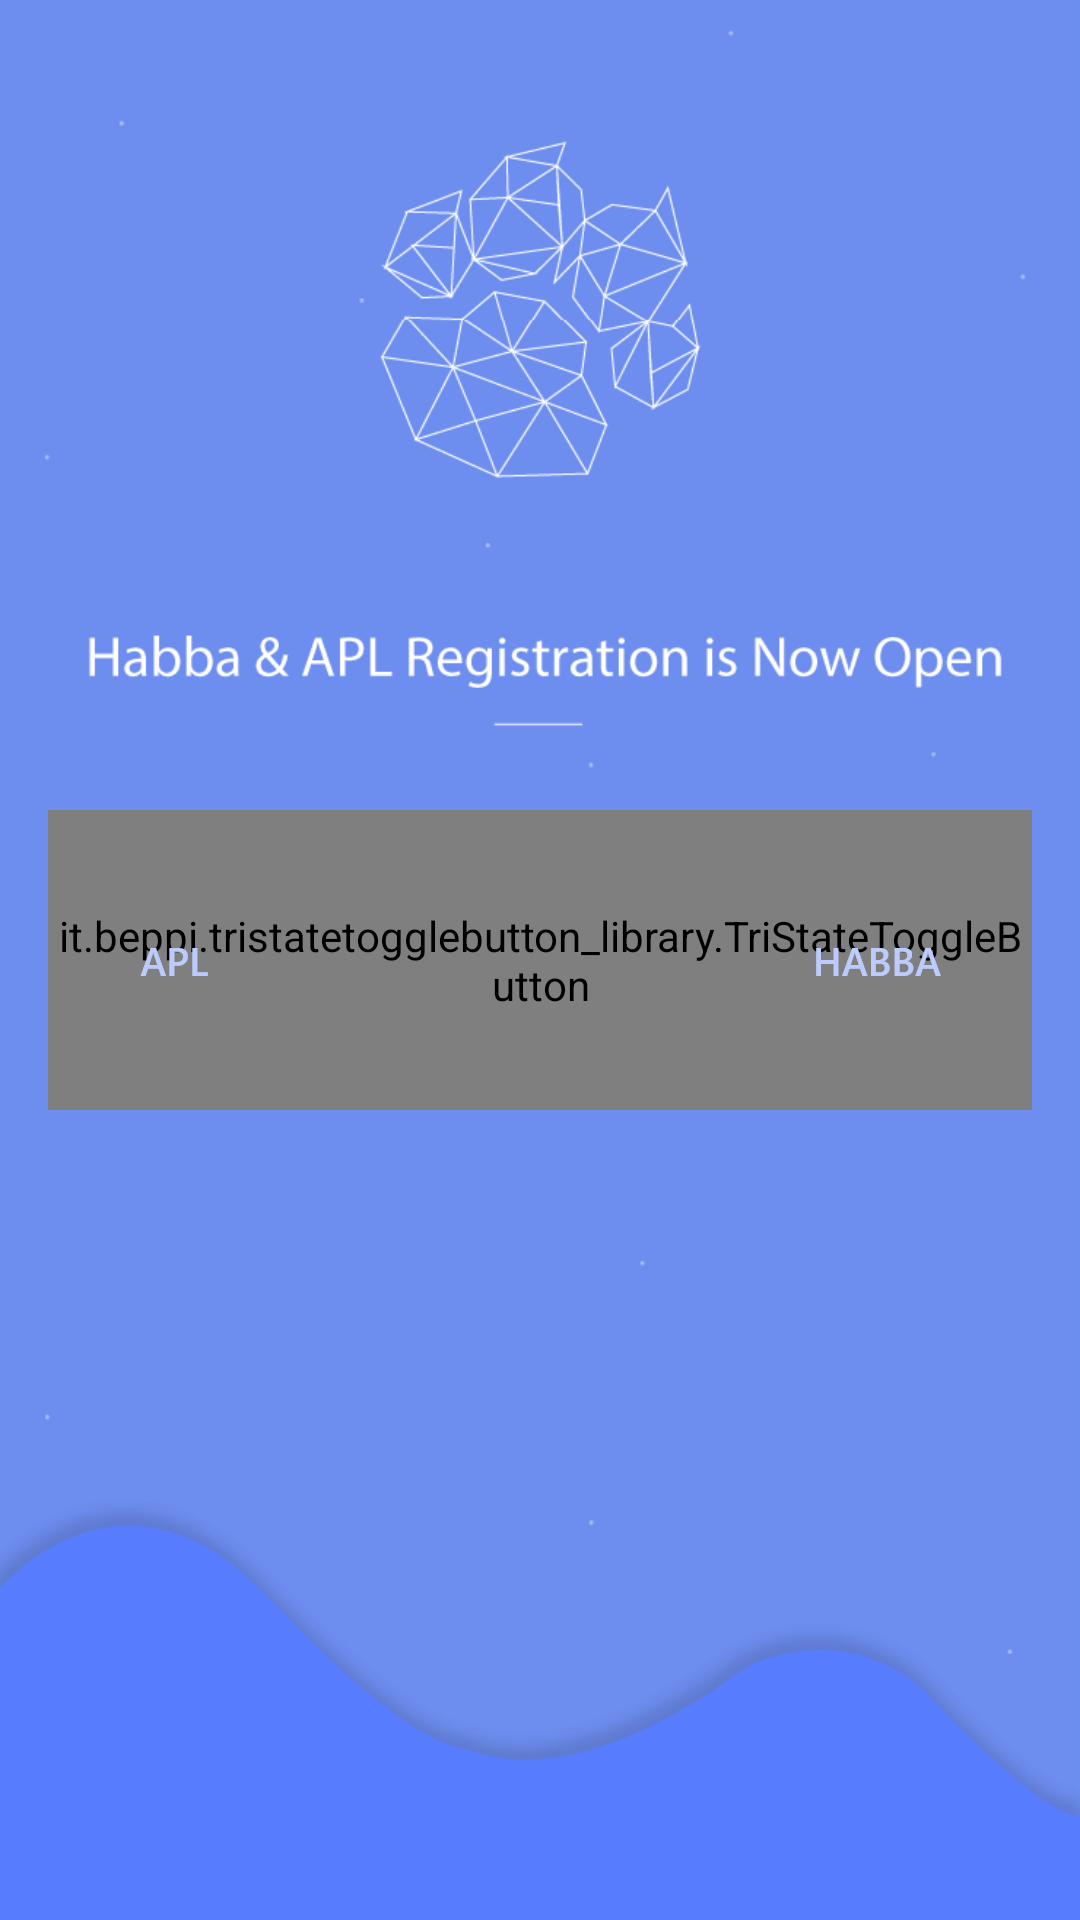

The Android layout XML behind this screen, and the referenced resources:
<!-- AndroidManifest.xml: application theme AppTheme -->
<!-- res/layout/activity_home_screen.xml -->
<?xml version="1.0" encoding="utf-8"?>
<LinearLayout xmlns:android="http://schemas.android.com/apk/res/android"
    xmlns:app="http://schemas.android.com/apk/res-auto"
    xmlns:tools="http://schemas.android.com/tools"
    android:id="@+id/tristatetoggle_layout"
    android:layout_width="match_parent"
    android:layout_height="match_parent"
    android:paddingBottom="16dp"
    android:paddingLeft="16dp"
    android:paddingRight="16dp"
    android:paddingTop="16dp"
    android:background="@mipmap/background"
    tools:context="com.acharya.habbaregistration.HomeScreen.HomeScreen"
    android:orientation="vertical">

    <RelativeLayout
        android:layout_width="match_parent"
        android:layout_height="wrap_content"
        android:orientation="horizontal"
        android:layout_gravity="center">

     <it.beppi.tristatetogglebutton_library.TriStateToggleButton
         android:layout_width="400dp"
         android:layout_height="100dp"
         android:layout_centerInParent="true"
         android:id="@+id/buttonPanel"
         app:tbDefaultStatus="mid"/>

        <ImageView
            android:layout_width="wrap_content"
            android:layout_height="wrap_content"
            android:layout_alignParentEnd="true"
            android:layout_alignParentRight="true"
            android:layout_centerVertical="true"
            android:layout_marginEnd="30dp"
            android:layout_marginRight="30dp"
            android:src="@mipmap/habba"
            android:id="@+id/imageView3" />

        <ImageView
            android:id="@+id/imageView"
            android:layout_width="wrap_content"
            android:layout_height="wrap_content"
            android:layout_alignParentLeft="true"
            android:layout_alignParentStart="true"
            android:layout_centerVertical="true"
            android:layout_marginLeft="20dp"
            android:layout_marginStart="20dp"
            android:src="@mipmap/apl" />
<TextView
    android:layout_width="wrap_content"
    android:layout_height="match_parent"
    android:id="@+id/tstb1_text"
    android:gravity="center_vertical"/>
    </RelativeLayout>

</LinearLayout>
<!-- resources referenced by this layout -->
<resources>
  <!-- mipmap apl: png bitmap (mipmap-xxhdpi, 1120 bytes) -->
  <!-- mipmap background: jpg bitmap (mipmap-xxhdpi, 51029 bytes) -->
  <!-- mipmap habba: png bitmap (mipmap-xxhdpi, 1828 bytes) -->
  <style name="AppTheme" parent="Theme.AppCompat.Light.DarkActionBar">
          
          <item name="colorPrimary">@color/colorPrimary</item>
          <item name="colorPrimaryDark">@color/colorPrimaryDark</item>
          <item name="colorAccent">@color/colorAccent</item>
          <item name="android:windowTranslucentNavigation">true</item>
          <item name="android:windowTranslucentStatus">true</item>
      </style>
  <color name="colorPrimary">#3F51B5</color>
  <color name="colorPrimaryDark">#303F9F</color>
  <color name="colorAccent">#577CFD</color>
</resources>
